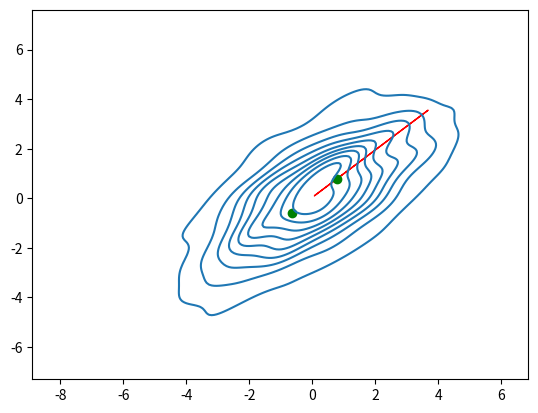

The script that saved this image:
import numpy as np
import matplotlib.pyplot as plt
import seaborn as sns

# Sample arbitrary 2d gaussian distribution with numpy
samples = np.random.multivariate_normal(
    mean=[0, 0],
    cov=[[3, 2], [2, 3]],
    size=1000
)
# Plot a kde plot with seaborn
fig = plt.figure()
sns.kdeplot(x=samples[:, 0], y=samples[:, 1])
# Compute the covariance
cov = np.cov(samples, rowvar=False)
# Compute the axis of maximum variance (the eigenvector corresponding to the largest eigenvalue)
eigenvalues, eigenvectors = np.linalg.eig(cov)
eigenvectors = eigenvectors.T
axis_of_max_variance = eigenvectors[np.argmax(eigenvalues)]
# Draw a vector along this axis from the mean
mean = np.mean(samples, axis=0)
plt.arrow(mean[0], mean[1], axis_of_max_variance[0]*5, axis_of_max_variance[1]*5, color="red")
# Sample a continuous MCMV query
def sample_continuous_mcmv_query(samples):
    # Compute the covariance
    cov = np.cov(samples, rowvar=False)
    # Compute the axis of maximum variance (the eigenvector corresponding to the largest eigenvalue)
    eigenvalues, eigenvectors = np.linalg.eig(cov)
    eigenvectors = eigenvectors.T
    axis_of_max_variance = eigenvectors[np.argmax(eigenvalues)]
    # Compute the mean of the samples
    mean = np.mean(samples, axis=0)
    # Sample two random points along the axis of max variance that are equidistance from the mean
    distance_scalar = 1.0
    point_1 = mean + distance_scalar * axis_of_max_variance
    point_2 = mean - distance_scalar * axis_of_max_variance

    return (point_1, point_2)
    
query_a, query_b = sample_continuous_mcmv_query(samples)
plt.scatter(query_a[0], query_a[1], color="green")
plt.scatter(query_b[0], query_b[1], color="green")

plt.savefig("continuous_mcmv.png")